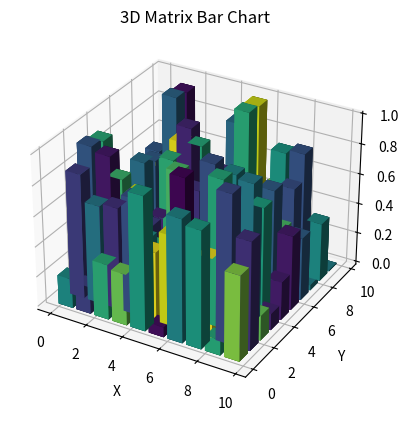

Here is the Python script that generated this plot:
import numpy as np
import matplotlib.pyplot as plt

# Generate random data for the matrix
data = np.random.rand(10, 10)

# Create a figure and axis for the plot
fig = plt.figure()
ax = fig.add_subplot(111, projection='3d')

# Create x, y coordinates for the bars
xpos, ypos = np.meshgrid(range(10), range(10))

# Flatten the data and convert it to a 1D array
zpos = np.zeros_like(xpos)
dx = dy = 0.8
dz = data.flatten()

# Generate random colors for each bar
colors = np.random.rand(len(dz))
colors = plt.cm.viridis(colors)  # Convert colors to valid RGBA format

# Plot the bars
ax.bar3d(xpos.flatten(), ypos.flatten(), zpos.flatten(), dx, dy, dz, color=colors)

# Set labels and title
ax.set_xlabel('X')
ax.set_ylabel('Y')
ax.set_zlabel('Z')
ax.set_title('3D Matrix Bar Chart')

# Show the plot
plt.show()

# Plot the bars
ax.bar3d(xpos.flatten(), ypos.flatten(), zpos.flatten(), dx, dy, dz, color=colors)

# Set labels and title
ax.set_xlabel('X')
ax.set_ylabel('Y')
ax.set_zlabel('Z')
ax.set_title('3D Matrix Bar Chart')

# Show the plot
plt.show()
